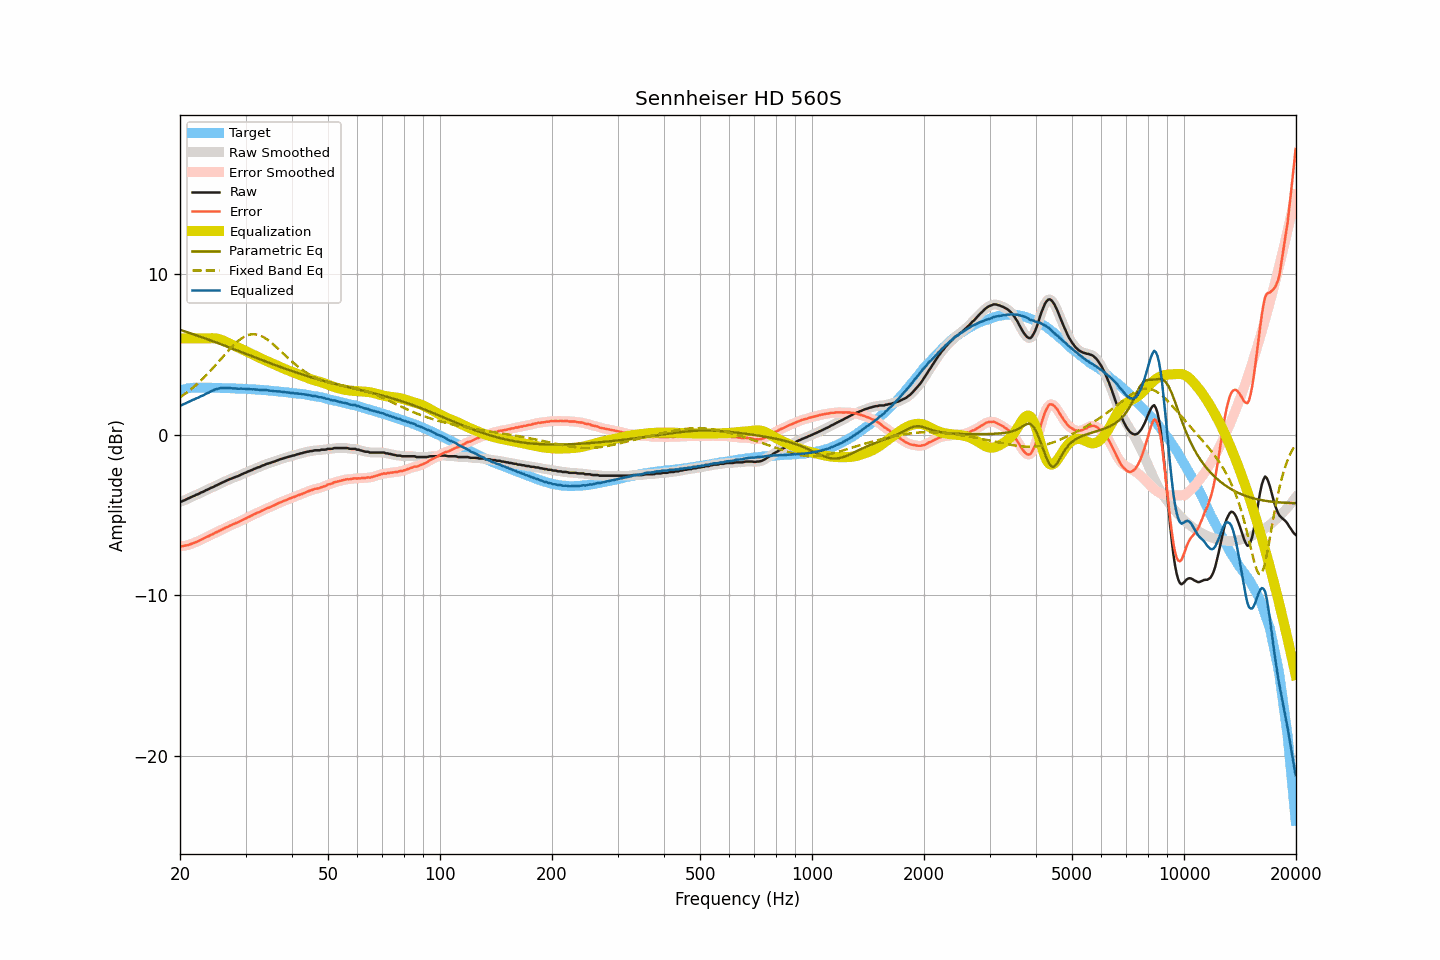

The table this chart was drawn from, first rows:
frequency, raw, smoothed, error, error_smoothed, equalization, parametric_eq, fixed_band_eq, equalized_raw, equalized_smoothed, target
20.00, -4.17, -4.17, -6.92, -6.93, 6.00, 6.53, 2.33, 1.83, 1.83, 2.76
20.20, -4.16, -4.14, -6.94, -6.93, 6.00, 6.50, 2.40, 1.84, 1.86, 2.79
20.40, -4.11, -4.11, -6.92, -6.92, 6.00, 6.47, 2.47, 1.89, 1.89, 2.82
20.61, -4.07, -4.07, -6.90, -6.91, 6.00, 6.43, 2.54, 1.93, 1.93, 2.84
20.81, -4.02, -4.02, -6.88, -6.88, 6.00, 6.40, 2.61, 1.98, 1.98, 2.87
21.02, -3.97, -3.97, -6.86, -6.86, 6.00, 6.37, 2.69, 2.03, 2.03, 2.90
21.23, -3.93, -3.92, -6.83, -6.83, 6.00, 6.33, 2.77, 2.07, 2.08, 2.91
21.44, -3.88, -3.88, -6.79, -6.80, 6.00, 6.30, 2.85, 2.12, 2.12, 2.92
21.66, -3.83, -3.83, -6.75, -6.76, 6.00, 6.27, 2.93, 2.17, 2.17, 2.93
21.87, -3.80, -3.79, -6.72, -6.72, 6.00, 6.23, 3.02, 2.20, 2.21, 2.93
22.09, -3.74, -3.75, -6.67, -6.68, 6.00, 6.20, 3.10, 2.26, 2.25, 2.94
22.31, -3.71, -3.70, -6.64, -6.64, 6.00, 6.16, 3.19, 2.29, 2.30, 2.94
22.54, -3.66, -3.65, -6.59, -6.59, 6.00, 6.13, 3.28, 2.34, 2.35, 2.94
22.76, -3.60, -3.61, -6.53, -6.54, 6.00, 6.09, 3.38, 2.40, 2.39, 2.94
22.99, -3.57, -3.56, -6.49, -6.49, 6.00, 6.06, 3.47, 2.43, 2.44, 2.93
23.22, -3.52, -3.51, -6.44, -6.44, 6.00, 6.02, 3.57, 2.48, 2.49, 2.93
23.45, -3.46, -3.47, -6.38, -6.39, 6.00, 5.99, 3.67, 2.54, 2.53, 2.93
23.69, -3.42, -3.42, -6.34, -6.34, 6.00, 5.95, 3.78, 2.58, 2.58, 2.93
23.92, -3.38, -3.37, -6.30, -6.29, 6.00, 5.91, 3.88, 2.63, 2.64, 2.93
24.16, -3.32, -3.32, -6.24, -6.25, 6.01, 5.88, 3.99, 2.69, 2.68, 2.93
24.40, -3.28, -3.28, -6.20, -6.20, 6.01, 5.84, 4.10, 2.73, 2.73, 2.93
24.65, -3.24, -3.23, -6.15, -6.15, 6.01, 5.80, 4.21, 2.77, 2.78, 2.92
24.89, -3.18, -3.18, -6.09, -6.10, 6.00, 5.77, 4.32, 2.82, 2.82, 2.92
25.14, -3.14, -3.13, -6.05, -6.05, 5.99, 5.73, 4.43, 2.85, 2.85, 2.92
25.39, -3.09, -3.08, -6.00, -6.00, 5.97, 5.69, 4.55, 2.88, 2.88, 2.92
25.65, -3.04, -3.04, -5.95, -5.95, 5.94, 5.65, 4.66, 2.90, 2.90, 2.92
25.91, -2.99, -2.99, -5.89, -5.90, 5.90, 5.61, 4.78, 2.91, 2.91, 2.91
26.16, -2.95, -2.94, -5.85, -5.85, 5.86, 5.58, 4.89, 2.91, 2.92, 2.91
26.43, -2.90, -2.90, -5.80, -5.80, 5.81, 5.54, 5.00, 2.92, 2.92, 2.91
26.69, -2.85, -2.85, -5.75, -5.75, 5.76, 5.50, 5.12, 2.92, 2.91, 2.91
26.96, -2.81, -2.80, -5.71, -5.71, 5.71, 5.46, 5.23, 2.91, 2.91, 2.91
27.23, -2.76, -2.76, -5.65, -5.66, 5.66, 5.42, 5.34, 2.91, 2.90, 2.90
27.50, -2.73, -2.72, -5.62, -5.62, 5.62, 5.39, 5.44, 2.89, 2.90, 2.90
27.77, -2.69, -2.68, -5.57, -5.57, 5.58, 5.35, 5.54, 2.89, 2.89, 2.89
28.05, -2.65, -2.65, -5.53, -5.53, 5.53, 5.31, 5.64, 2.89, 2.88, 2.89
28.33, -2.61, -2.61, -5.48, -5.49, 5.49, 5.27, 5.73, 2.88, 2.88, 2.88
28.62, -2.58, -2.57, -5.45, -5.45, 5.44, 5.23, 5.82, 2.86, 2.87, 2.88
28.90, -2.53, -2.53, -5.40, -5.40, 5.40, 5.19, 5.90, 2.87, 2.87, 2.88
29.19, -2.48, -2.48, -5.34, -5.35, 5.35, 5.15, 5.98, 2.87, 2.87, 2.87
29.48, -2.44, -2.43, -5.30, -5.30, 5.30, 5.11, 6.04, 2.87, 2.87, 2.87
29.78, -2.39, -2.39, -5.24, -5.25, 5.25, 5.07, 6.10, 2.87, 2.86, 2.86
30.08, -2.36, -2.35, -5.21, -5.20, 5.20, 5.04, 6.15, 2.85, 2.85, 2.86
30.38, -2.30, -2.30, -5.14, -5.15, 5.15, 5.00, 6.19, 2.86, 2.85, 2.85
30.68, -2.27, -2.26, -5.11, -5.11, 5.10, 4.96, 6.22, 2.84, 2.84, 2.85
30.99, -2.22, -2.22, -5.05, -5.06, 5.06, 4.92, 6.25, 2.84, 2.84, 2.84
31.30, -2.19, -2.18, -5.01, -5.01, 5.01, 4.88, 6.25, 2.82, 2.83, 2.83
31.61, -2.13, -2.13, -4.95, -4.96, 4.96, 4.84, 6.26, 2.83, 2.83, 2.83
31.93, -2.10, -2.09, -4.91, -4.91, 4.91, 4.80, 6.25, 2.82, 2.82, 2.82
32.24, -2.05, -2.05, -4.85, -4.86, 4.86, 4.76, 6.23, 2.82, 2.81, 2.81
32.57, -2.02, -2.02, -4.82, -4.82, 4.82, 4.73, 6.20, 2.80, 2.80, 2.81
32.89, -1.99, -1.97, -4.78, -4.77, 4.77, 4.69, 6.17, 2.78, 2.79, 2.80
33.22, -1.93, -1.94, -4.71, -4.73, 4.72, 4.65, 6.12, 2.80, 2.78, 2.79
33.55, -1.90, -1.89, -4.68, -4.68, 4.68, 4.61, 6.07, 2.78, 2.78, 2.79
33.89, -1.86, -1.85, -4.63, -4.63, 4.63, 4.57, 6.01, 2.78, 2.78, 2.78
34.23, -1.81, -1.82, -4.57, -4.59, 4.59, 4.53, 5.95, 2.78, 2.77, 2.77
34.57, -1.79, -1.78, -4.54, -4.54, 4.54, 4.50, 5.87, 2.76, 2.76, 2.76
34.92, -1.76, -1.75, -4.50, -4.50, 4.50, 4.46, 5.80, 2.74, 2.75, 2.75
35.27, -1.72, -1.72, -4.45, -4.46, 4.45, 4.42, 5.72, 2.74, 2.73, 2.74
35.62, -1.69, -1.69, -4.41, -4.41, 4.41, 4.38, 5.63, 2.72, 2.72, 2.73
35.97, -1.66, -1.65, -4.37, -4.37, 4.36, 4.35, 5.54, 2.71, 2.71, 2.72
... 635 more rows
